Dataset: dataset (GitHub, arifnurrhmnn/Dataset-Motif-Batik). Classes: kawung, megamendung, parang, sidomukti, truntum.

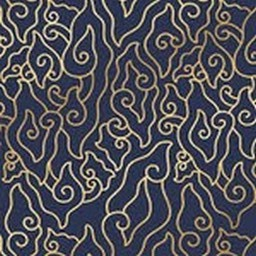
Label: megamendung

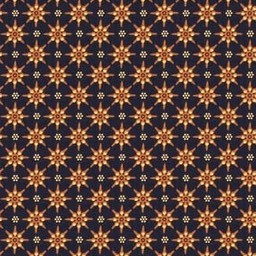
Label: truntum

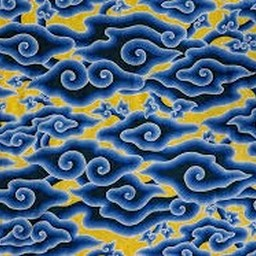
Label: megamendung

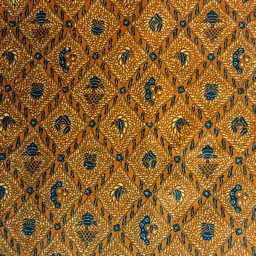
Label: sidomukti

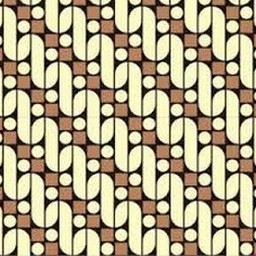
Label: parang

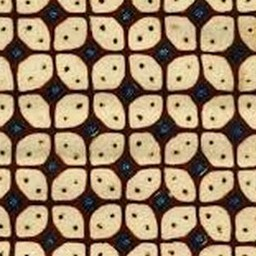
Label: kawung
